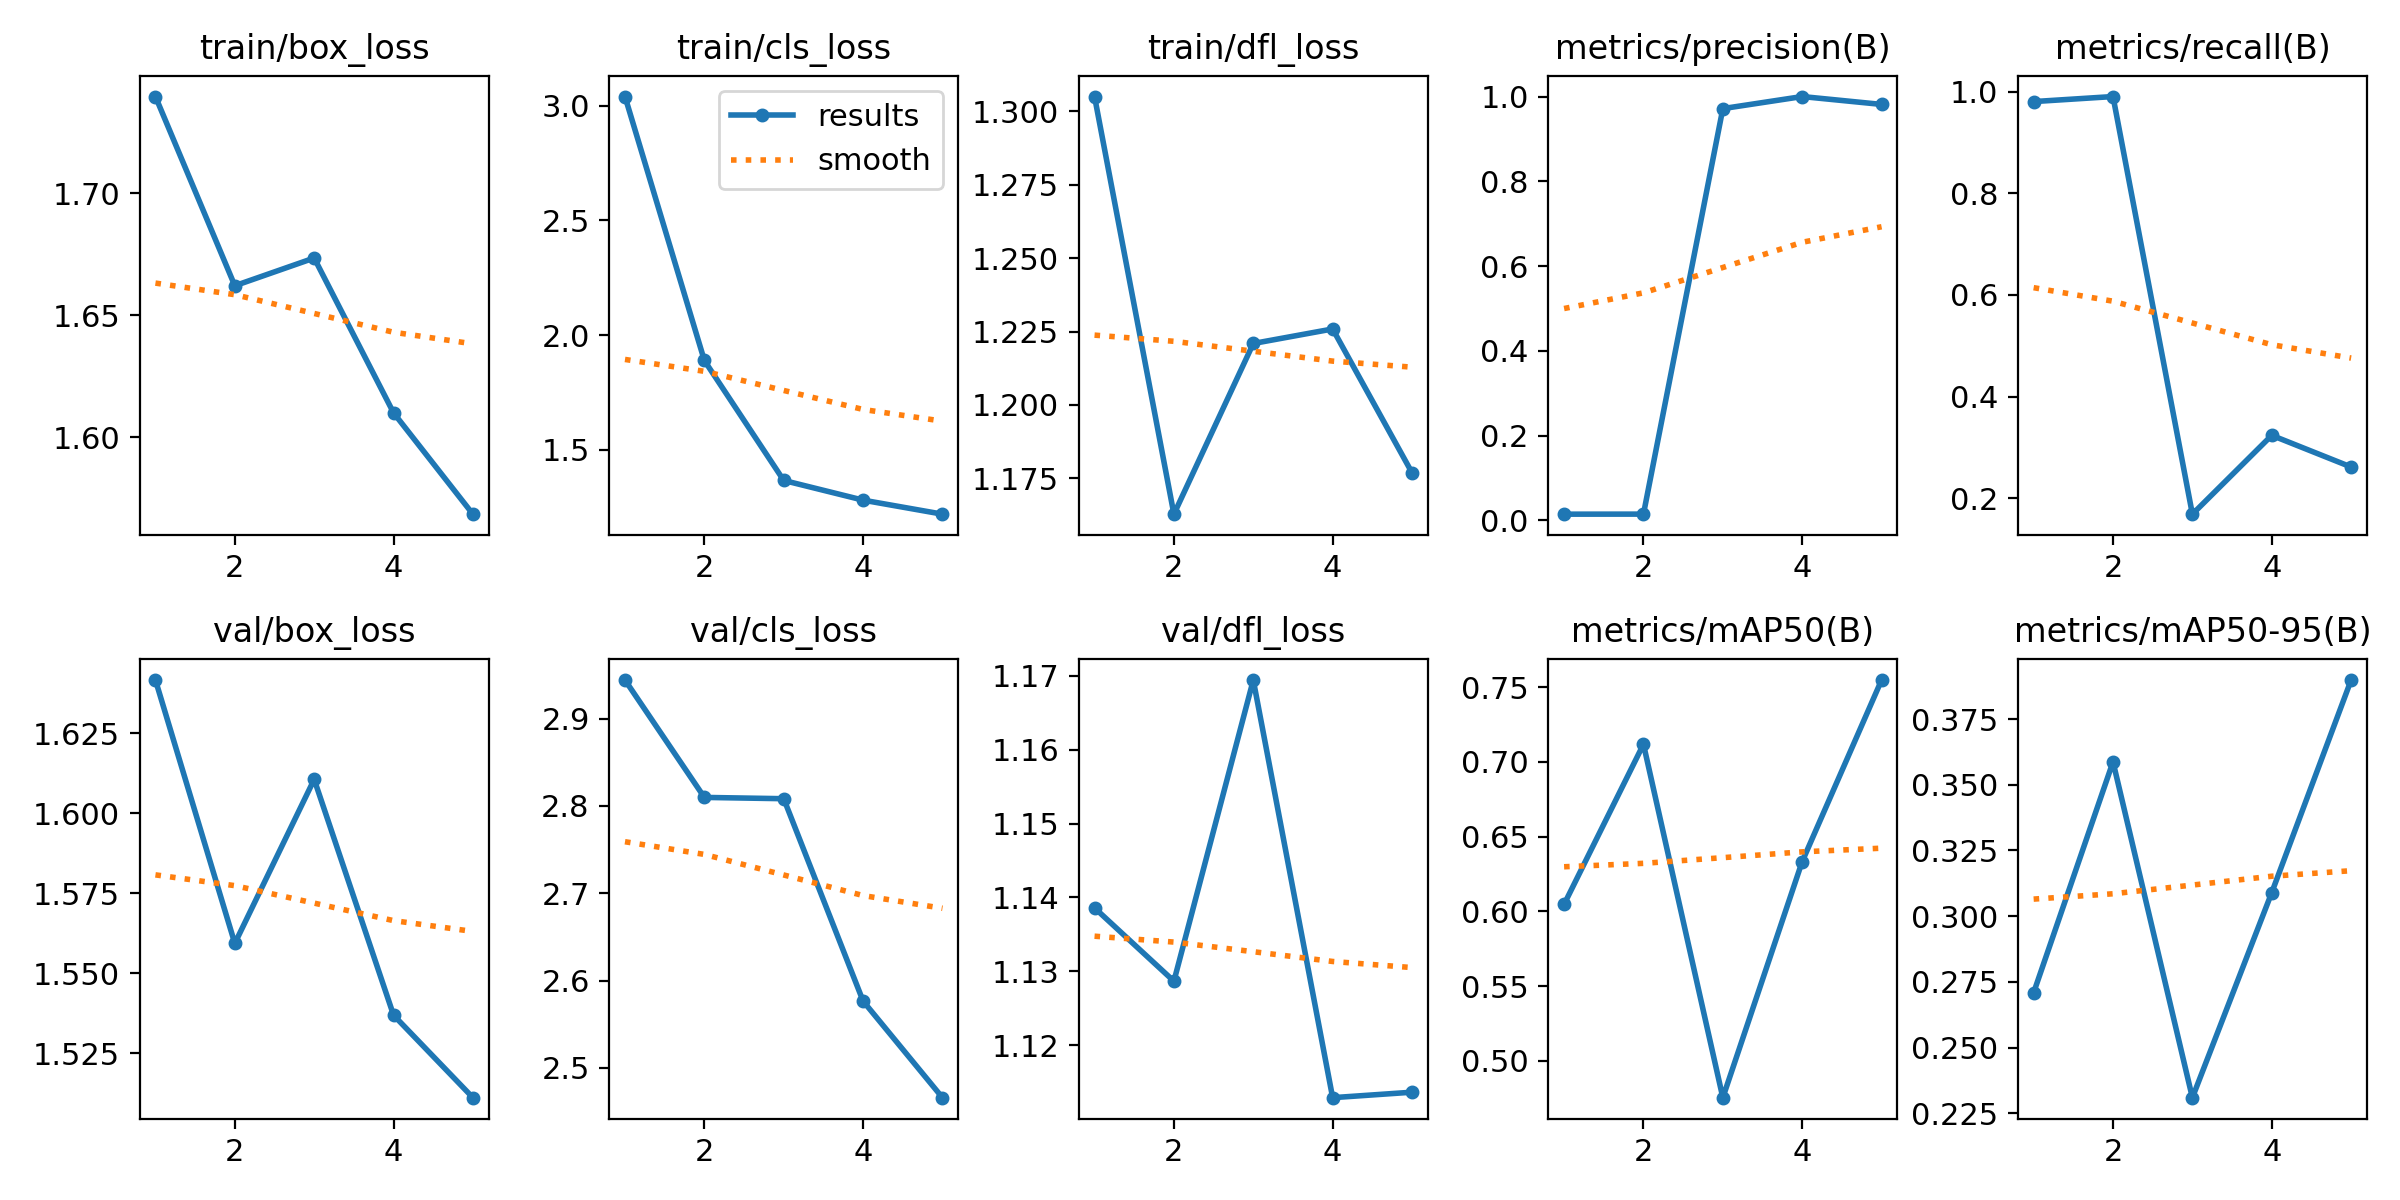

The file beside this chart, header and first rows:
epoch, time, train/box_loss, train/cls_loss, train/dfl_loss, metrics/precision(B), metrics/recall(B), metrics/mAP50(B), metrics/mAP50-95(B), val/box_loss, val/cls_loss, val/dfl_loss, lr/pg0, lr/pg1, lr/pg2
1, 109.9, 1.74, 3.041, 1.305, 0.01467, 0.9802, 0.6047, 0.2709, 1.642, 2.944, 1.139, 0.00022, 0.00022, 0.00022
2, 219.2, 1.662, 1.889, 1.163, 0.01481, 0.9901, 0.7119, 0.3587, 1.559, 2.81, 1.129, 0.0003689, 0.0003689, 0.0003689
3, 334.8, 1.673, 1.366, 1.221, 0.9715, 0.169, 0.4753, 0.2309, 1.611, 2.808, 1.169, 0.0004228, 0.0004228, 0.0004228
4, 451.2, 1.61, 1.28, 1.226, 1, 0.324, 0.6334, 0.309, 1.537, 2.576, 1.113, 0.0003816, 0.0003816, 0.0003816
5, 568.6, 1.568, 1.218, 1.177, 0.9814, 0.2617, 0.7548, 0.3899, 1.511, 2.466, 1.114, 0.0002454, 0.0002454, 0.0002454
